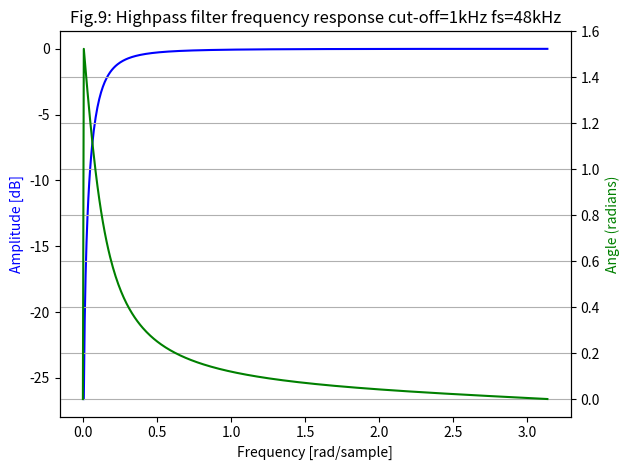
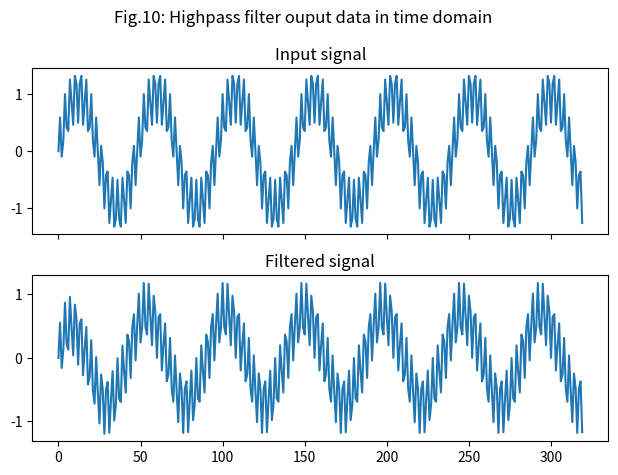
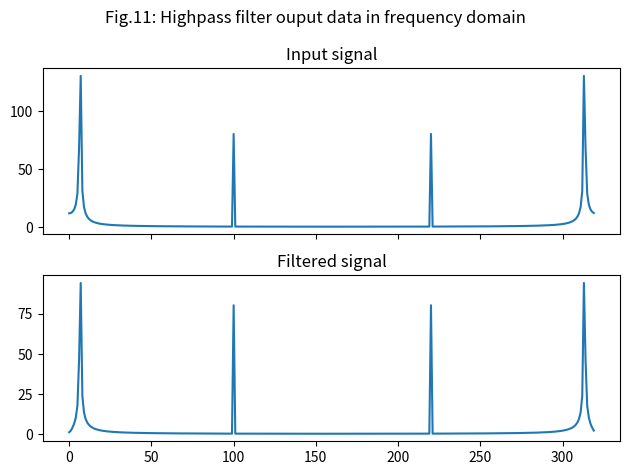

Generate these figures, in order, with matplotlib:
import numpy as np
import matplotlib.pyplot as plt
import scipy.signal as sig

Input_1kHz_15kHz_raw = [

    +0.0000000000, +0.5924659585, -0.0947343455, +0.1913417162, +
    1.0000000000, +0.4174197128, +0.3535533906, +1.2552931065,
    +0.8660254038, +0.4619397663, +1.3194792169, +1.1827865776, +
    0.5000000000, +1.1827865776, +1.3194792169, +0.4619397663,
    +0.8660254038, +1.2552931065, +0.3535533906, +0.4174197128, +
    1.0000000000, +0.1913417162, -0.0947343455, +0.5924659585,
    -0.0000000000, -0.5924659585, +0.0947343455, -0.1913417162, -
    1.0000000000, -0.4174197128, -0.3535533906, -1.2552931065,
    -0.8660254038, -0.4619397663, -1.3194792169, -1.1827865776, -
    0.5000000000, -1.1827865776, -1.3194792169, -0.4619397663,
    -0.8660254038, -1.2552931065, -0.3535533906, -0.4174197128, -
    1.0000000000, -0.1913417162, +0.0947343455, -0.5924659585,
    +0.0000000000, +0.5924659585, -0.0947343455, +0.1913417162, +
    1.0000000000, +0.4174197128, +0.3535533906, +1.2552931065,
    +0.8660254038, +0.4619397663, +1.3194792169, +1.1827865776, +
    0.5000000000, +1.1827865776, +1.3194792169, +0.4619397663,
    +0.8660254038, +1.2552931065, +0.3535533906, +0.4174197128, +
    1.0000000000, +0.1913417162, -0.0947343455, +0.5924659585,
    +0.0000000000, -0.5924659585, +0.0947343455, -0.1913417162, -
    1.0000000000, -0.4174197128, -0.3535533906, -1.2552931065,
    -0.8660254038, -0.4619397663, -1.3194792169, -1.1827865776, -
    0.5000000000, -1.1827865776, -1.3194792169, -0.4619397663,
    -0.8660254038, -1.2552931065, -0.3535533906, -0.4174197128, -
    1.0000000000, -0.1913417162, +0.0947343455, -0.5924659585,
    +0.0000000000, +0.5924659585, -0.0947343455, +0.1913417162, +
    1.0000000000, +0.4174197128, +0.3535533906, +1.2552931065,
    +0.8660254038, +0.4619397663, +1.3194792169, +1.1827865776, +
    0.5000000000, +1.1827865776, +1.3194792169, +0.4619397663,
    +0.8660254038, +1.2552931065, +0.3535533906, +0.4174197128, +
    1.0000000000, +0.1913417162, -0.0947343455, +0.5924659585,
    +0.0000000000, -0.5924659585, +0.0947343455, -0.1913417162, -
    1.0000000000, -0.4174197128, -0.3535533906, -1.2552931065,
    -0.8660254038, -0.4619397663, -1.3194792169, -1.1827865776, -
    0.5000000000, -1.1827865776, -1.3194792169, -0.4619397663,
    -0.8660254038, -1.2552931065, -0.3535533906, -0.4174197128, -
    1.0000000000, -0.1913417162, +0.0947343455, -0.5924659585,
    -0.0000000000, +0.5924659585, -0.0947343455, +0.1913417162, +
    1.0000000000, +0.4174197128, +0.3535533906, +1.2552931065,
    +0.8660254038, +0.4619397663, +1.3194792169, +1.1827865776, +
    0.5000000000, +1.1827865776, +1.3194792169, +0.4619397663,
    +0.8660254038, +1.2552931065, +0.3535533906, +0.4174197128, +
    1.0000000000, +0.1913417162, -0.0947343455, +0.5924659585,
    -0.0000000000, -0.5924659585, +0.0947343455, -0.1913417162, -
    1.0000000000, -0.4174197128, -0.3535533906, -1.2552931065,
    -0.8660254038, -0.4619397663, -1.3194792169, -1.1827865776, -
    0.5000000000, -1.1827865776, -1.3194792169, -0.4619397663,
    -0.8660254038, -1.2552931065, -0.3535533906, -0.4174197128, -
    1.0000000000, -0.1913417162, +0.0947343455, -0.5924659585,
    +0.0000000000, +0.5924659585, -0.0947343455, +0.1913417162, +
    1.0000000000, +0.4174197128, +0.3535533906, +1.2552931065,
    +0.8660254038, +0.4619397663, +1.3194792169, +1.1827865776, +
    0.5000000000, +1.1827865776, +1.3194792169, +0.4619397663,
    +0.8660254038, +1.2552931065, +0.3535533906, +0.4174197128, +
    1.0000000000, +0.1913417162, -0.0947343455, +0.5924659585,
    +0.0000000000, -0.5924659585, +0.0947343455, -0.1913417162, -
    1.0000000000, -0.4174197128, -0.3535533906, -1.2552931065,
    -0.8660254038, -0.4619397663, -1.3194792169, -1.1827865776, -
    0.5000000000, -1.1827865776, -1.3194792169, -0.4619397663,
    -0.8660254038, -1.2552931065, -0.3535533906, -0.4174197128, -
    1.0000000000, -0.1913417162, +0.0947343455, -0.5924659585,
    -0.0000000000, +0.5924659585, -0.0947343455, +0.1913417162, +
    1.0000000000, +0.4174197128, +0.3535533906, +1.2552931065,
    +0.8660254038, +0.4619397663, +1.3194792169, +1.1827865776, +
    0.5000000000, +1.1827865776, +1.3194792169, +0.4619397663,
    +0.8660254038, +1.2552931065, +0.3535533906, +0.4174197128, +
    1.0000000000, +0.1913417162, -0.0947343455, +0.5924659585,
    +0.0000000000, -0.5924659585, +0.0947343455, -0.1913417162, -
    1.0000000000, -0.4174197128, -0.3535533906, -1.2552931065,
    -0.8660254038, -0.4619397663, -1.3194792169, -1.1827865776, -
    0.5000000000, -1.1827865776, -1.3194792169, -0.4619397663,
    -0.8660254038, -1.2552931065, -0.3535533906, -0.4174197128, -
    1.0000000000, -0.1913417162, +0.0947343455, -0.5924659585,
    -0.0000000000, +0.5924659585, -0.0947343455, +0.1913417162, +
    1.0000000000, +0.4174197128, +0.3535533906, +1.2552931065,
    +0.8660254038, +0.4619397663, +1.3194792169, +1.1827865776, +
    0.5000000000, +1.1827865776, +1.3194792169, +0.4619397663,
    +0.8660254038, +1.2552931065, +0.3535533906, +0.4174197128, +
    1.0000000000, +0.1913417162, -0.0947343455, +0.5924659585,
    +0.0000000000, -0.5924659585, +0.0947343455, -0.1913417162, -
    1.0000000000, -0.4174197128, -0.3535533906, -1.2552931065,
]

Input_1kHz_15kHz = np.array(Input_1kHz_15kHz_raw)

# Create a highpass filter to remove the low frequencies components from Input_1kHz_15kHz
# The filter is a 1st order Butterworth filter with a cutoff frequency of 1kHz
# The sampling frequency is 48kHz
# The filter is applied to the signal using the scipy.signal.lfilter function
b, a = sig.butter(1, 1000, 'highpass', fs=48000)
Input_1kHz_15kHz_filtered = sig.lfilter(b, a, Input_1kHz_15kHz)

# plot the frequency response of the filter
w, h = sig.freqz(b, a)
fig, ax1 = plt.subplots()
ax1.set_title('Fig.9: Highpass filter frequency response cut-off=1kHz fs=48kHz')
ax1.plot(w, 20 * np.log10(abs(h)), 'b')
ax1.set_ylabel('Amplitude [dB]', color='b')
ax1.set_xlabel('Frequency [rad/sample]')
ax2 = ax1.twinx()
angles = np.unwrap(np.angle(h))
ax2.plot(w, angles, 'g')
ax2.set_ylabel('Angle (radians)', color='g')
ax2.grid()
ax2.axis('tight')
plt.tight_layout()
plt.show()


# plot the input signal and the filtered signal in 2 subplots
fig, (ax1, ax2) = plt.subplots(2, 1, sharex=True)
fig.suptitle('Fig.10: Highpass filter ouput data in time domain')
ax1.plot(Input_1kHz_15kHz)
ax1.set_title('Input signal')
ax2.plot(Input_1kHz_15kHz_filtered)
ax2.set_title('Filtered signal')
plt.tight_layout()
plt.show()

# plot the input signal and the filtered signal in frequency domain using fft
fig, (ax1, ax2) = plt.subplots(2, 1, sharex=True)
fig.suptitle('Fig.11: Highpass filter ouput data in frequency domain')
ax1.plot(np.abs(np.fft.fft(Input_1kHz_15kHz)))
ax1.set_title('Input signal')
ax2.plot(np.abs(np.fft.fft(Input_1kHz_15kHz_filtered)))
ax2.set_title('Filtered signal')
plt.tight_layout()
plt.show()
